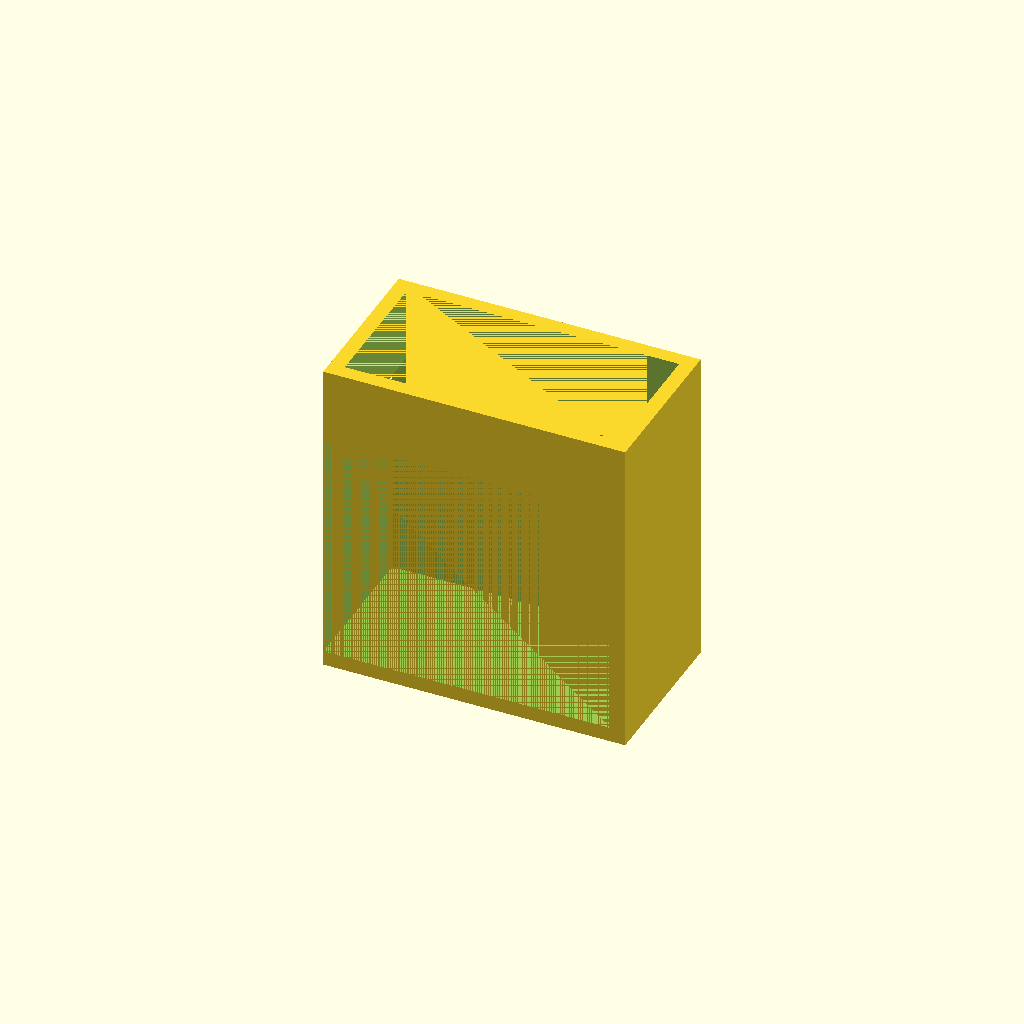
Cell 1: the model at its default parameters.
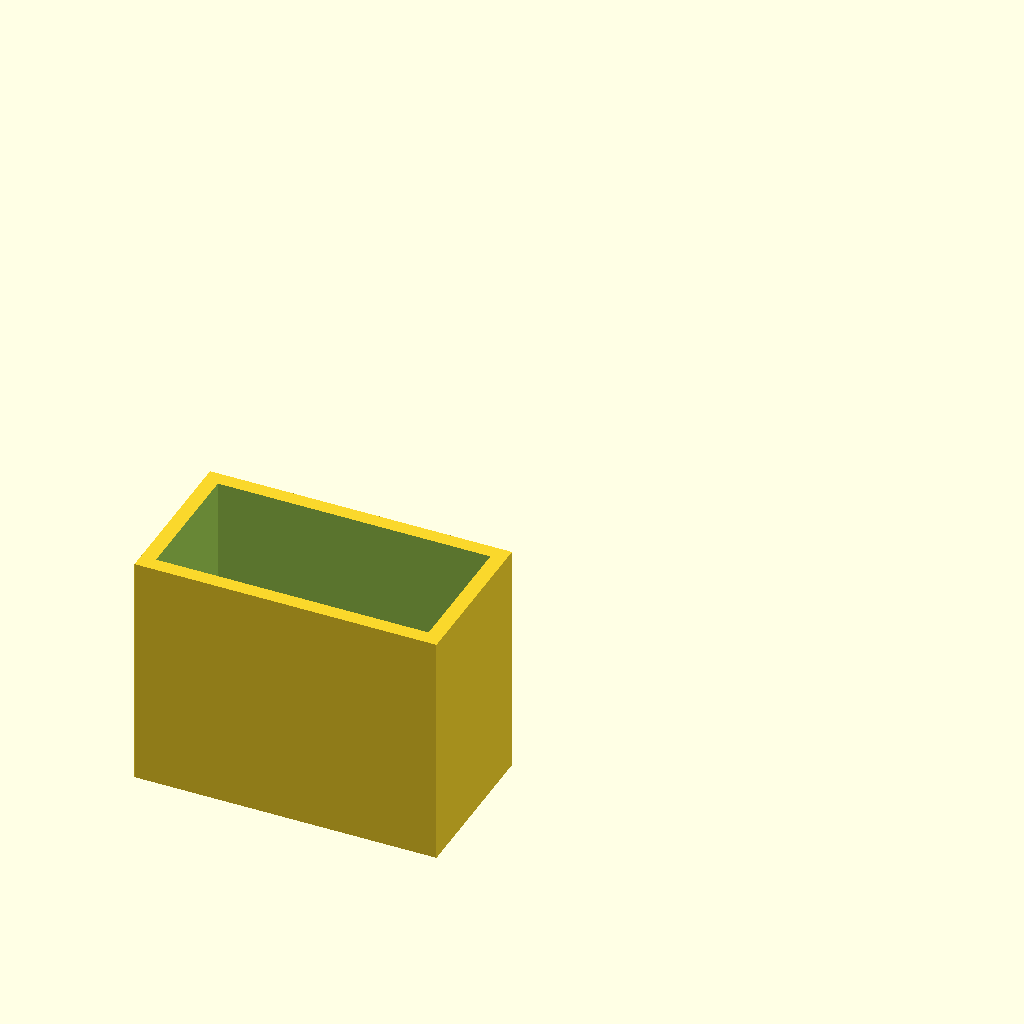
Cell 2: the "New set 1" preset from the model's presets file.
One fixed orthographic camera (rotation 55°, 0°, 25°; colour scheme Cornfield) for every cell.
The OpenSCAD source (models/light_table_plank_holder.scad):
/* Project: light table
To hold wooden planks 35x17, to which led lights are mounted */

w=37; //width of 35x17 plank
d=18; //depth of 35x17 plank
h=32; //height of table top, here same as width of lower plank
t=2; //wall thickness in mm
g=10; //depth on which the plank is inserted
part="upper"; // [upper,lower]
if (part=="upper")
difference() {
cube([w+2*t,d+2*t,h+t+g]);
translate([t,t,t])cube([w,d,h+g]);
translate([0,0,t])cube([w+t,d+t,h]);
}
if (part=="lower")
difference() {
cube([w+2*t,d+2*t,h],center=true);
cube([w,d,h+0.02],center=true);
}
Customizer parameters (derived from the source; name, type, default, range or options):
w: number, default 37
d: number, default 18
h: number, default 32
t: number, default 2
g: number, default 10
part: string, default "upper", options "upper", "lower"
